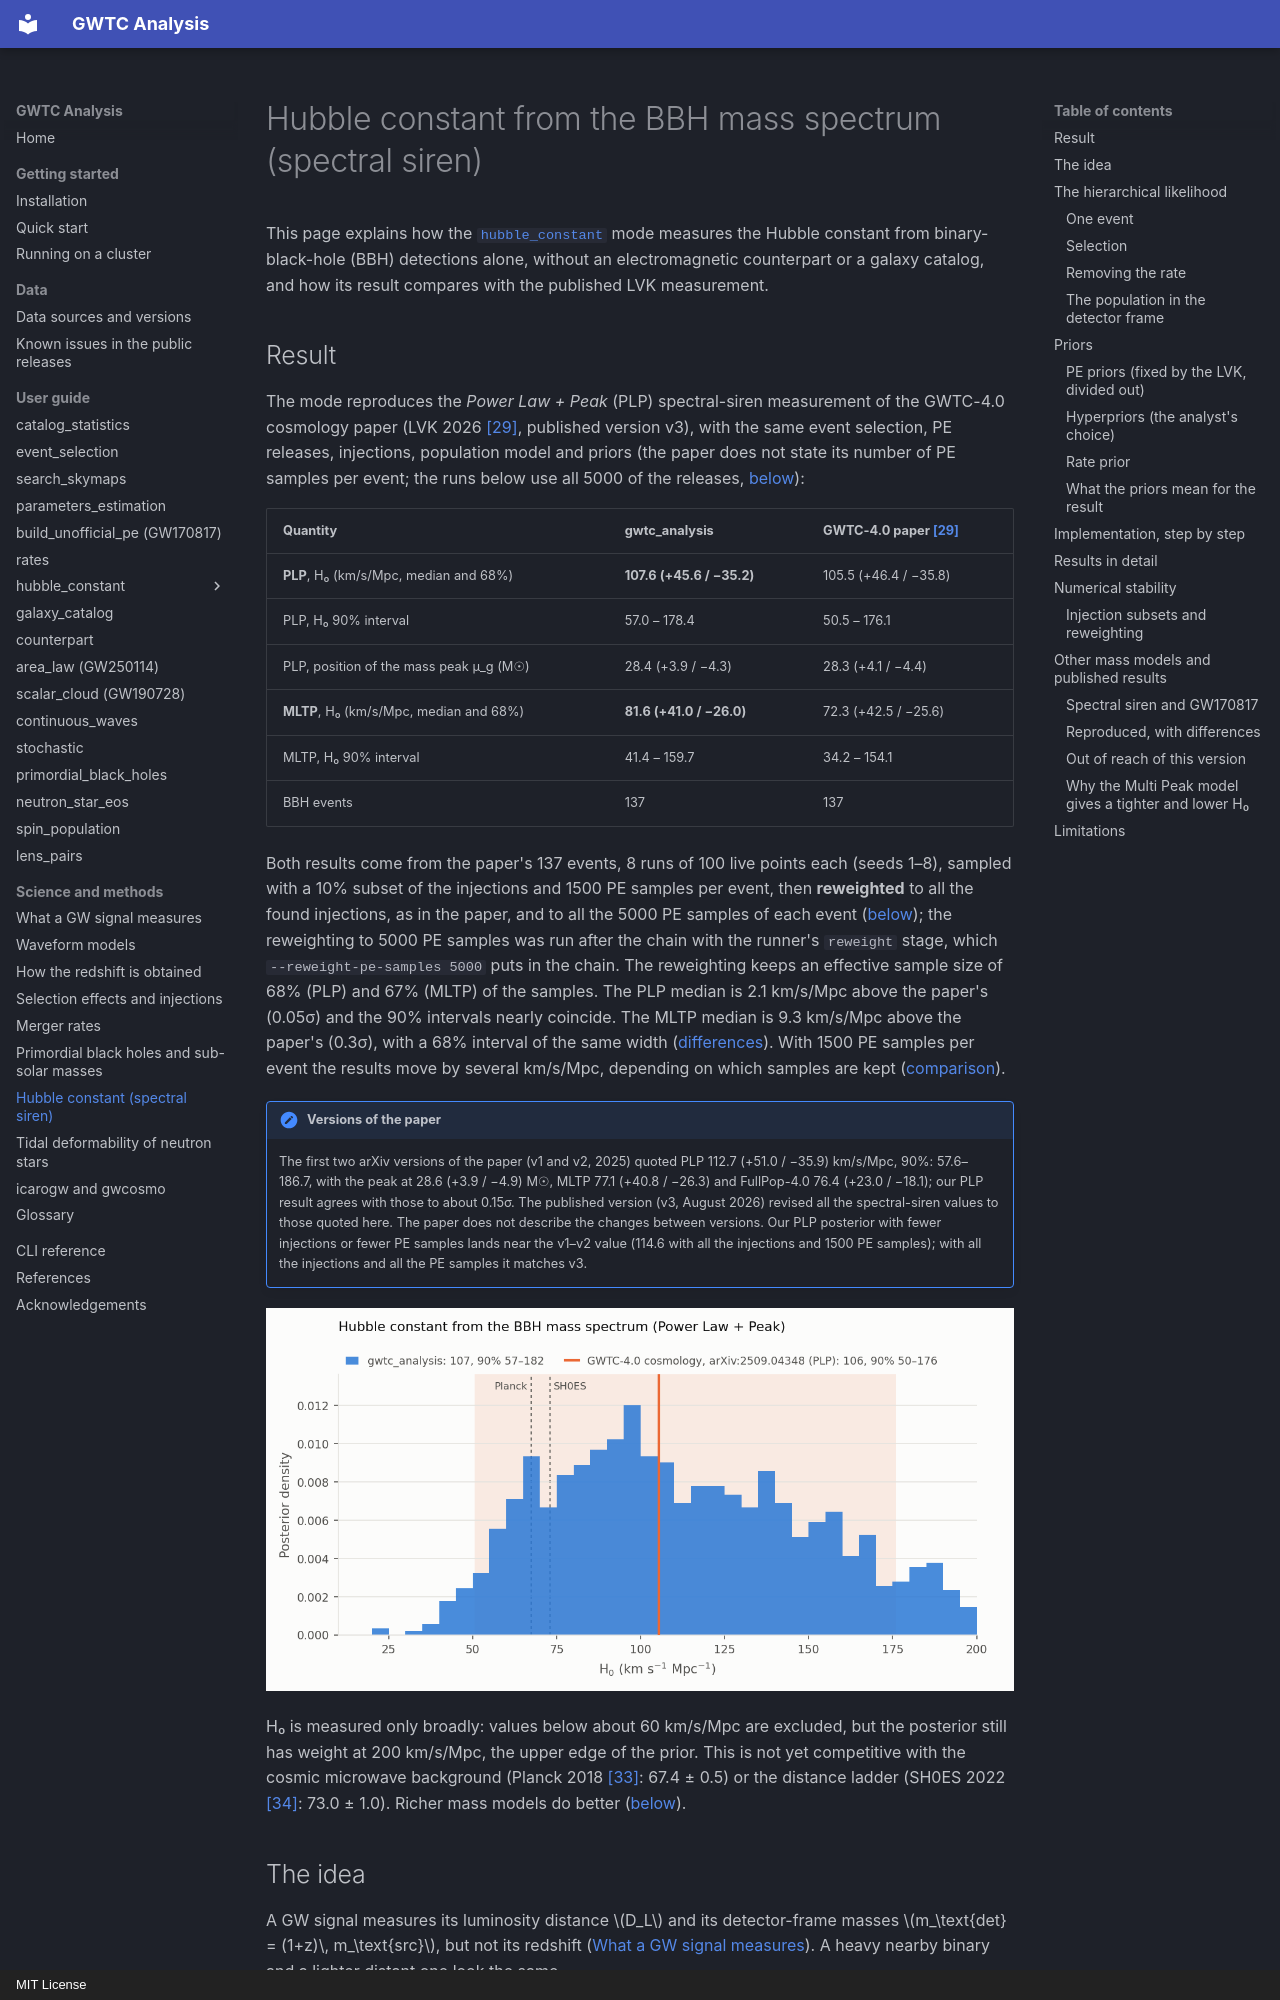

repository: danielsentenac/gwtc_analysis · page: science/spectral-siren/index.html · generator: mkdocs · copyright: MIT License

# Hubble constant from the BBH mass spectrum (spectral siren)

This page explains how the [`hubble_constant`](../modes/hubble-constant.md) mode measures the Hubble
constant from binary-black-hole (BBH) detections alone, without an electromagnetic counterpart or a
galaxy catalog, and how its result compares with the published LVK measurement.

## Result

The mode reproduces the *Power Law + Peak* (PLP) spectral-siren measurement of the GWTC-4.0
cosmology paper (LVK 2026 [\[29\]](../references.md#ref-29), published version v3), with the same event
selection, PE releases, injections, population model and priors (the paper does not state its number of PE
samples per event; the runs below use all 5000 of the releases, [below](#injection-subsets-and-reweighting)):

| Quantity | gwtc_analysis | GWTC-4.0 paper [\[29\]](../references.md#ref-29) |
|---|---|---|
| **PLP**, H₀ (km/s/Mpc, median and 68%) | **107.6 (+45.6 / −35.2)** | 105.5 (+46.4 / −35.8) |
| PLP, H₀ 90% interval | 57.0 – 178.4 | 50.5 – 176.1 |
| PLP, position of the mass peak μ_g (M☉) | 28.4 (+3.9 / −4.3) | 28.3 (+4.1 / −4.4) |
| **MLTP**, H₀ (km/s/Mpc, median and 68%) | **81.6 (+41.0 / −26.0)** | 72.3 (+42.5 / −25.6) |
| MLTP, H₀ 90% interval | 41.4 – 159.7 | 34.2 – 154.1 |
| BBH events | 137 | 137 |

Both results come from the paper's 137 events, 8 runs of 100 live points each (seeds 1–8), sampled with a 10% subset of the injections and 1500 PE samples
per event, then **reweighted** to all the found injections, as in the paper, and to all the 5000 PE samples
of each event ([below](#injection-subsets-and-reweighting)); the reweighting to 5000 PE samples was run after the
chain with the runner's `reweight` stage, which `--reweight-pe-samples 5000` puts in the chain. The reweighting keeps an effective sample size
of 68% (PLP) and 67% (MLTP) of the samples. The PLP median is 2.1 km/s/Mpc above the paper's (0.05σ) and the
90% intervals nearly coincide. The MLTP median is 9.3 km/s/Mpc above the paper's (0.3σ), with a 68%
interval of the same width ([differences](#reproduced-with-differences)). With 1500 PE samples per event the
results move by several km/s/Mpc, depending on which samples are kept
([comparison](#injection-subsets-and-reweighting)).

!!! note "Versions of the paper"
    The first two arXiv versions of the paper (v1 and v2, 2025) quoted PLP 112.7 (+51.0 / −35.9)
    km/s/Mpc, 90%: 57.6–186.7, with the peak at 28.6 (+3.9 / −4.9) M☉, MLTP 77.1 (+40.8 / −26.3) and
    FullPop-4.0 76.4 (+23.0 / −18.1); our PLP result agrees with those to about 0.15σ. The published
    version (v3, August 2026) revised all the spectral-siren values to those quoted here. The paper does
    not describe the changes between versions. Our PLP posterior with fewer injections or fewer PE
    samples lands near the v1–v2 value (114.6 with all the injections and 1500 PE samples); with all the
    injections and all the PE samples it matches v3.

![H0 posterior](../img/h0_posterior.png)

H₀ is measured only broadly: values below about 60 km/s/Mpc are excluded, but the posterior still has
weight at 200 km/s/Mpc, the upper edge of the prior. This is not yet competitive with the cosmic
microwave background (Planck 2018 [\[33\]](../references.md#ref-33): 67.4 ± 0.5) or the distance
ladder (SH0ES 2022 [\[34\]](../references.md#ref-34): 73.0 ± 1.0). Richer mass models do better
([below](#other-mass-models-and-published-results)).
